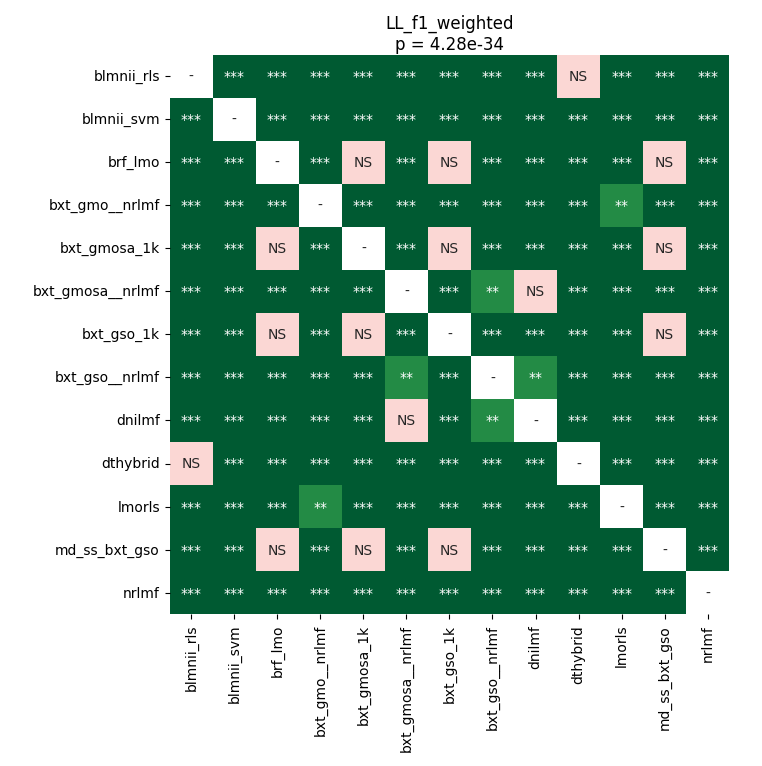

Source data for this figure (header and first rows):
	blmnii_rls	blmnii_svm	brf_lmo	bxt_gmo__nrlmf	bxt_gmosa_1k	bxt_gmosa__nrlmf	bxt_gso_1k	bxt_gso__nrlmf	dnilmf	dthybrid	lmorls	md_ss_bxt_gso	nrlmf
blmnii_rls	1.0	3.552792677238806e-05	3.552792677238806e-05	3.552792677238806e-05	3.552792677238806e-05	3.552792677238806e-05	3.552792677238806e-05	3.552792677238806e-05	3.552792677238806e-05	1.0	3.552792677238806e-05	3.552792677238806e-05	3.552792677238806e-05
blmnii_svm	3.552792677238806e-05	1.0	3.552792677238806e-05	3.552792677238806e-05	3.552792677238806e-05	3.552792677238806e-05	3.552792677238806e-05	3.552792677238806e-05	3.552792677238806e-05	3.552792677238806e-05	3.552792677238806e-05	3.552792677238806e-05	3.552792677238806e-05
brf_lmo	3.552792677238806e-05	3.552792677238806e-05	1.0	3.552792677238806e-05	1.0	3.552792677238806e-05	1.0	3.552792677238806e-05	3.552792677238806e-05	3.552792677238806e-05	3.552792677238806e-05	1.0	3.552792677238806e-05
bxt_gmo__nrlmf	3.552792677238806e-05	3.552792677238806e-05	3.552792677238806e-05	1.0	3.552792677238806e-05	3.552792677238806e-05	3.552792677238806e-05	3.552792677238806e-05	3.552792677238806e-05	3.552792677238806e-05	0.008501	3.552792677238806e-05	3.552792677238806e-05
bxt_gmosa_1k	3.552792677238806e-05	3.552792677238806e-05	1.0	3.552792677238806e-05	1.0	3.552792677238806e-05	1.0	3.552792677238806e-05	3.552792677238806e-05	3.552792677238806e-05	3.552792677238806e-05	1.0	3.552792677238806e-05
bxt_gmosa__nrlmf	3.552792677238806e-05	3.552792677238806e-05	3.552792677238806e-05	3.552792677238806e-05	3.552792677238806e-05	1.0	3.552792677238806e-05	0.001505	0.05565	3.552792677238806e-05	3.552792677238806e-05	3.552792677238806e-05	3.552792677238806e-05
bxt_gso_1k	3.552792677238806e-05	3.552792677238806e-05	1.0	3.552792677238806e-05	1.0	3.552792677238806e-05	1.0	3.552792677238806e-05	3.552792677238806e-05	3.552792677238806e-05	3.552792677238806e-05	1.0	3.552792677238806e-05
bxt_gso__nrlmf	3.552792677238806e-05	3.552792677238806e-05	3.552792677238806e-05	3.552792677238806e-05	3.552792677238806e-05	0.001505	3.552792677238806e-05	1.0	0.003795	3.552792677238806e-05	3.552792677238806e-05	3.552792677238806e-05	3.552792677238806e-05
dnilmf	3.552792677238806e-05	3.552792677238806e-05	3.552792677238806e-05	3.552792677238806e-05	3.552792677238806e-05	0.05565	3.552792677238806e-05	0.003795	1.0	3.552792677238806e-05	3.552792677238806e-05	3.552792677238806e-05	3.552792677238806e-05
dthybrid	1.0	3.552792677238806e-05	3.552792677238806e-05	3.552792677238806e-05	3.552792677238806e-05	3.552792677238806e-05	3.552792677238806e-05	3.552792677238806e-05	3.552792677238806e-05	1.0	3.552792677238806e-05	3.552792677238806e-05	3.552792677238806e-05
lmorls	3.552792677238806e-05	3.552792677238806e-05	3.552792677238806e-05	0.008501	3.552792677238806e-05	3.552792677238806e-05	3.552792677238806e-05	3.552792677238806e-05	3.552792677238806e-05	3.552792677238806e-05	1.0	3.552792677238806e-05	3.552792677238806e-05
md_ss_bxt_gso	3.552792677238806e-05	3.552792677238806e-05	1.0	3.552792677238806e-05	1.0	3.552792677238806e-05	1.0	3.552792677238806e-05	3.552792677238806e-05	3.552792677238806e-05	3.552792677238806e-05	1.0	3.552792677238806e-05
nrlmf	3.552792677238806e-05	3.552792677238806e-05	3.552792677238806e-05	3.552792677238806e-05	3.552792677238806e-05	3.552792677238806e-05	3.552792677238806e-05	3.552792677238806e-05	3.552792677238806e-05	3.552792677238806e-05	3.552792677238806e-05	3.552792677238806e-05	1.0
